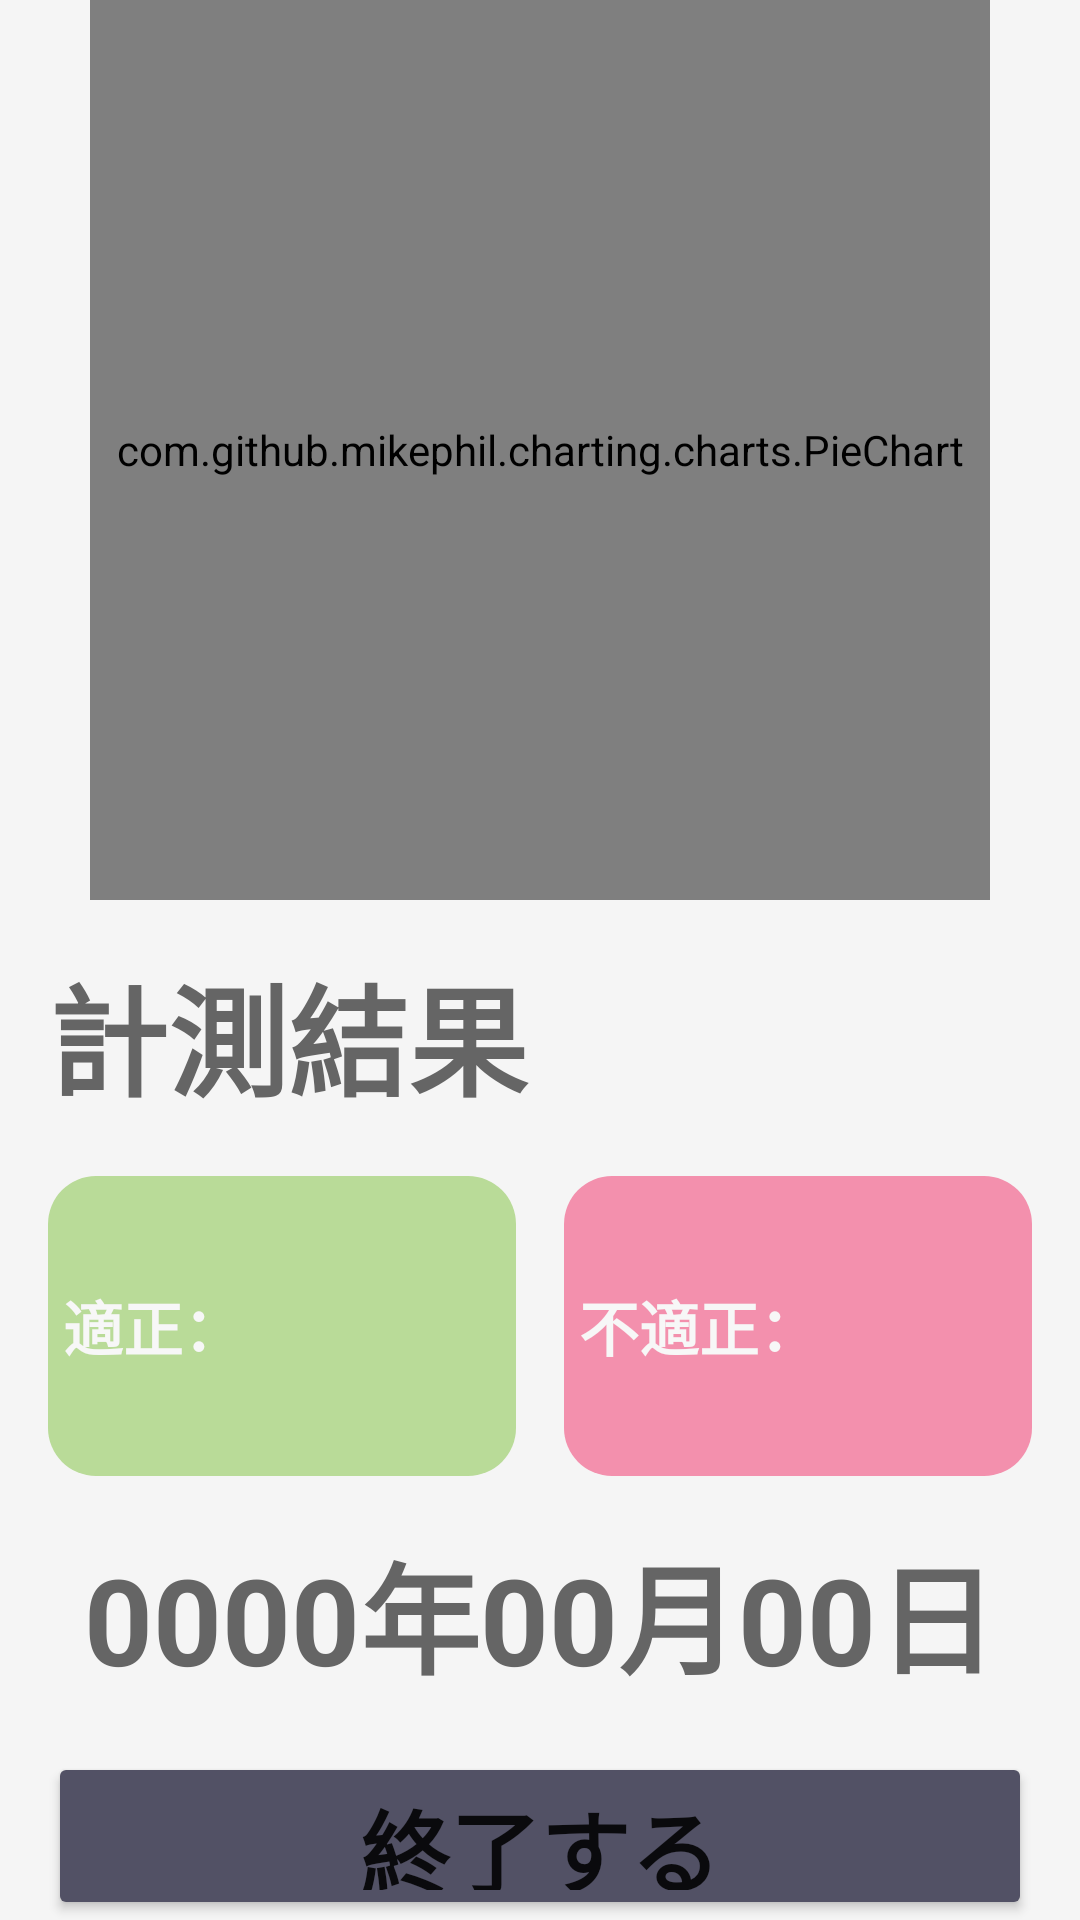

Write the Android layout XML for this screen, with the resource values it uses.
<!-- AndroidManifest.xml: application theme Theme.EyeProtection -->
<!-- res/layout/activity_result.xml -->
<?xml version="1.0" encoding="utf-8"?>
<LinearLayout xmlns:android="http://schemas.android.com/apk/res/android"
    xmlns:tools="http://schemas.android.com/tools"
    android:layout_width="match_parent"
    android:layout_height="match_parent"
    android:background="#F5F5F5"
    android:orientation="vertical"
    tools:context=".ResultActivity">

    <com.github.mikephil.charting.charts.PieChart
        android:id="@+id/pieChart"
        android:layout_width="300dp"
        android:layout_height="300dp"
        android:layout_gravity="center" />

    <TextView
        android:layout_width="match_parent"
        android:layout_height="wrap_content"
        android:layout_margin="16dp"
        android:minHeight="60dp"
        android:text="計測結果"
        android:textColor="#656565"
        android:textSize="40dp"
        android:textStyle="bold" />

    <LinearLayout
        android:layout_width="match_parent"
        android:layout_height="wrap_content"
        android:orientation="horizontal">

        <TextView
            android:id="@+id/goodTextView"
            android:layout_width="0dp"
            android:layout_height="wrap_content"
            android:layout_marginLeft="16dp"
            android:layout_marginRight="8dp"
            android:layout_weight="1"
            android:background="@drawable/rounded_background_b9db98"
            android:gravity="center_vertical"
            android:minHeight="100dp"
            android:text=" 適正："
            android:textColor="#f7f7f7"
            android:textSize="20dp"
            android:textStyle="bold" />

        <TextView
            android:id="@+id/ngTextView"
            android:layout_width="0dp"
            android:layout_height="wrap_content"
            android:layout_marginLeft="8dp"
            android:layout_marginRight="16dp"
            android:layout_weight="1"
            android:background="@drawable/rounded_background_f390ad"
            android:gravity="center_vertical"
            android:minHeight="100dp"
            android:text=" 不適正："
            android:textColor="#f7f7f7"
            android:textSize="20dp"
            android:textStyle="bold" />

    </LinearLayout>

    <TextView
        android:id="@+id/nowTimeTextView"
        android:layout_width="match_parent"
        android:layout_height="wrap_content"
        android:layout_margin="16dp"
        android:gravity="center"
        android:minHeight="60dp"
        android:text="0000年00月00日"
        android:textColor="#656565"
        android:textSize="40dp"
        android:textStyle="bold" />

    <Button
        android:id="@+id/homeButton"
        android:layout_width="match_parent"
        android:layout_height="wrap_content"
        android:layout_gravity="center"
        android:layout_marginLeft="16dp"
        android:layout_marginRight="16dp"
        android:backgroundTint="#525165"
        android:text="終了する"
        android:textSize="30dp"
        android:textStyle="bold" />

</LinearLayout>
<!-- resources referenced by this layout -->
<resources>
  <!-- drawable rounded_background_b9db98 (drawable) -->
  <?xml version="1.0" encoding="utf-8"?>
  <shape xmlns:android="http://schemas.android.com/apk/res/android">
      <solid android:color="#b9db98" /> 
      <corners android:radius="16dp" /> 
  
  </shape>
  <!-- drawable rounded_background_f390ad (drawable) -->
  <?xml version="1.0" encoding="utf-8"?>
  <shape xmlns:android="http://schemas.android.com/apk/res/android">
      <solid android:color="#f390ad" /> 
      <corners android:radius="16dp" /> 
  
  </shape>
  <style name="Theme.EyeProtection" parent="Theme.MaterialComponents.DayNight.NoActionBar">
          
          <item name="colorPrimary">@color/purple_500</item>
          <item name="colorPrimaryVariant">@color/purple_700</item>
          <item name="colorOnPrimary">@color/white</item>
          
          <item name="colorSecondary">@color/teal_200</item>
          <item name="colorSecondaryVariant">@color/teal_700</item>
          <item name="colorOnSecondary">@color/black</item>
          
          <item name="android:statusBarColor" tools:targetApi="l">?attr/colorPrimaryVariant</item>
          
  
          <item name="windowNoTitle">true</item>
          <item name="windowActionBar">false</item>
          <item name="android:windowFullscreen">true</item>
          <item name="android:windowContentOverlay">@null</item>
      </style>
  <!-- not gathered from this repository: default colours our renderer supplied (Android Studio template values) -->
  <color name="purple_500">#FF6200EE</color>
  <color name="purple_700">#FF3700B3</color>
  <color name="teal_200">#FF03DAC5</color>
  <color name="teal_700">#FF018786</color>
  <color name="black">#FF000000</color>
  <color name="white">#FFFFFFFF</color>
</resources>
